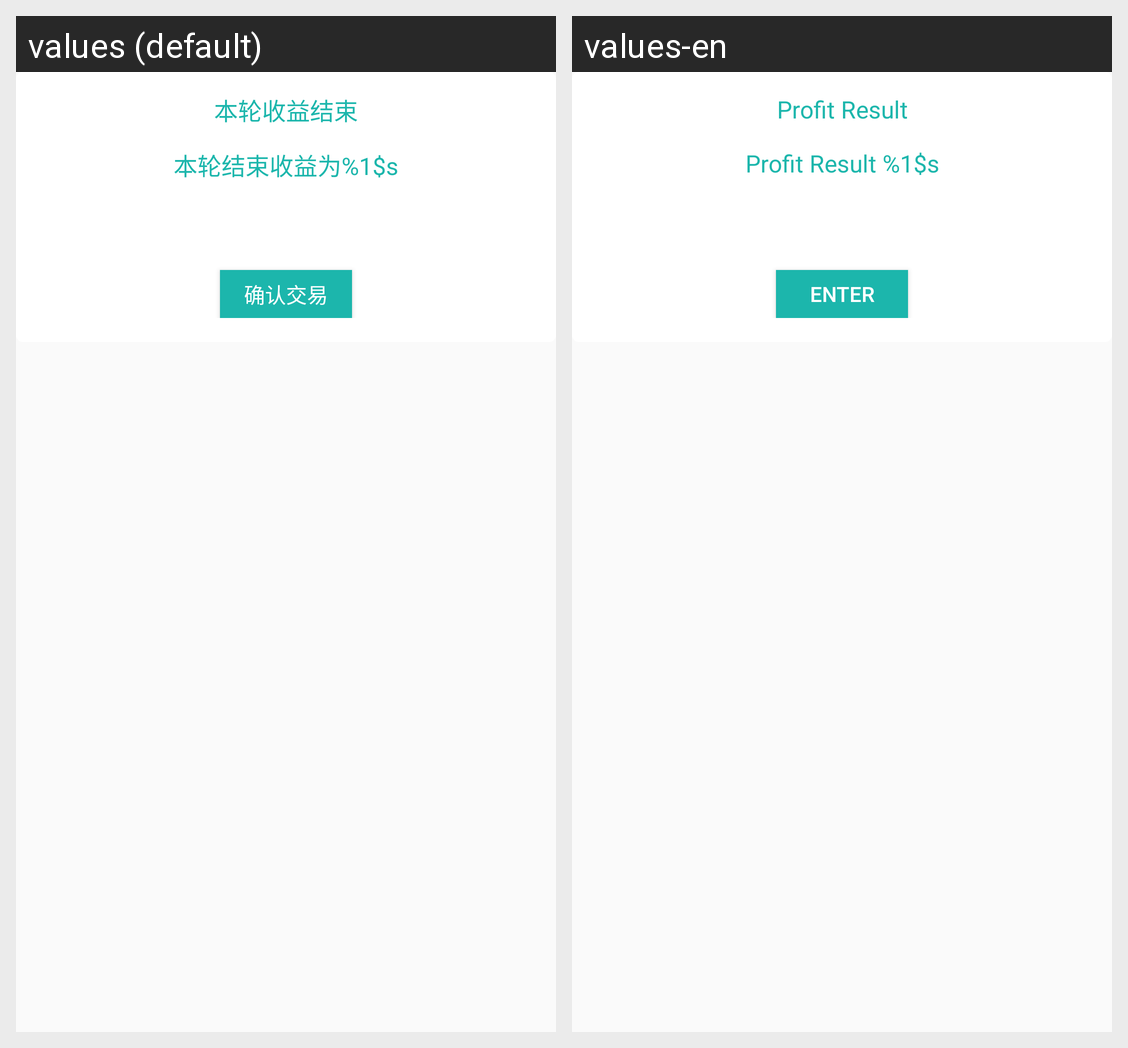

Locale-by-locale string values for the Android screen shown in this grid:
Android screen res/layout/dialog_invest_profit.xml rendered under 2 locales, left to right: values (default), values-en. Device: Nexus 5 (rendered at 1080×1920; each locale shown at half size, 540×960, under a caption strip naming it); theme AppThemeDay.
Strings drawn on this screen, with the default value and each locale's value (text and hints the layout hard-codes, and strings that could not be matched under every locale, appear in the picture but are not listed):

profit_result
  values: 本轮收益结束
  values-en: Profit Result

profit_result_note
  values: 本轮结束收益为%1$s
  values-en: Profit Result %1$s

enter_deal
  values: 确认交易
  values-en: Enter
